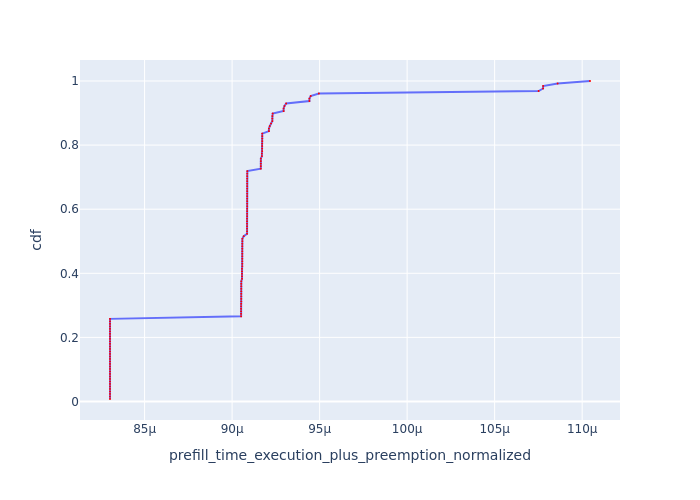

The table this chart was drawn from, first rows:
, Request Id, prefill_time_execution_plus_preemption_n…, cdf
78, 78, 8.302419402178574e-05, 0.007812
83, 83, 8.302419402178574e-05, 0.01562
85, 85, 8.302419402178574e-05, 0.02344
86, 86, 8.302419402178574e-05, 0.03125
87, 87, 8.302419402178574e-05, 0.03906
93, 93, 8.302419402178574e-05, 0.04688
96, 96, 8.302419402178574e-05, 0.05469
98, 98, 8.302419402178574e-05, 0.0625
99, 99, 8.302419402178574e-05, 0.07031
109, 109, 8.302419402178574e-05, 0.07812
110, 110, 8.302419402178574e-05, 0.08594
115, 115, 8.302419402178574e-05, 0.09375
118, 118, 8.302419402178574e-05, 0.1016
123, 123, 8.302419402178574e-05, 0.1094
127, 127, 8.302419402178574e-05, 0.1172
6, 6, 8.302419402179094e-05, 0.125
0, 0, 8.302419402179202e-05, 0.1328
1, 1, 8.302419402179202e-05, 0.1406
21, 21, 8.302419402179267e-05, 0.1484
24, 24, 8.302419402179267e-05, 0.1562
25, 25, 8.302419402179267e-05, 0.1641
33, 33, 8.302419402179267e-05, 0.1719
35, 35, 8.302419402179267e-05, 0.1797
38, 38, 8.302419402179961e-05, 0.1875
40, 40, 8.302419402179961e-05, 0.1953
54, 54, 8.302419402179961e-05, 0.2031
57, 57, 8.302419402179961e-05, 0.2109
60, 60, 8.302419402179961e-05, 0.2188
63, 63, 8.302419402179961e-05, 0.2266
64, 64, 8.302419402179961e-05, 0.2344
65, 65, 8.302419402179961e-05, 0.2422
71, 71, 8.302419402179961e-05, 0.25
72, 72, 8.302419402179961e-05, 0.2578
26, 26, 9.051489112016364e-05, 0.2656
34, 34, 9.051489112016364e-05, 0.2734
77, 77, 9.051489112017752e-05, 0.2812
84, 84, 9.051489112017752e-05, 0.2891
112, 112, 9.051489112017752e-05, 0.2969
22, 22, 9.05182286201657e-05, 0.3047
41, 41, 9.052323487015318e-05, 0.3125
58, 58, 9.052323487015318e-05, 0.3203
66, 67, 9.052323487015318e-05, 0.3281
2, 2, 9.052323487016402e-05, 0.3359
73, 73, 9.0523234870174e-05, 0.3438
79, 79, 9.0523234870174e-05, 0.3516
94, 94, 9.0523234870174e-05, 0.3594
116, 116, 9.0523234870174e-05, 0.3672
97, 97, 9.052495362017743e-05, 0.375
37, 37, 9.056520362015624e-05, 0.3828
39, 39, 9.056520362015624e-05, 0.3906
55, 55, 9.056520362015624e-05, 0.3984
61, 61, 9.056520362015624e-05, 0.4062
10, 10, 9.056520362016405e-05, 0.4141
67, 66, 9.058145362016157e-05, 0.4219
120, 120, 9.058145362016157e-05, 0.4297
122, 122, 9.058145362016157e-05, 0.4375
102, 102, 9.058214112014906e-05, 0.4453
111, 111, 9.058214112014906e-05, 0.4531
7, 7, 9.058214112016381e-05, 0.4609
36, 36, 9.058214112016988e-05, 0.4688
... 68 more rows
